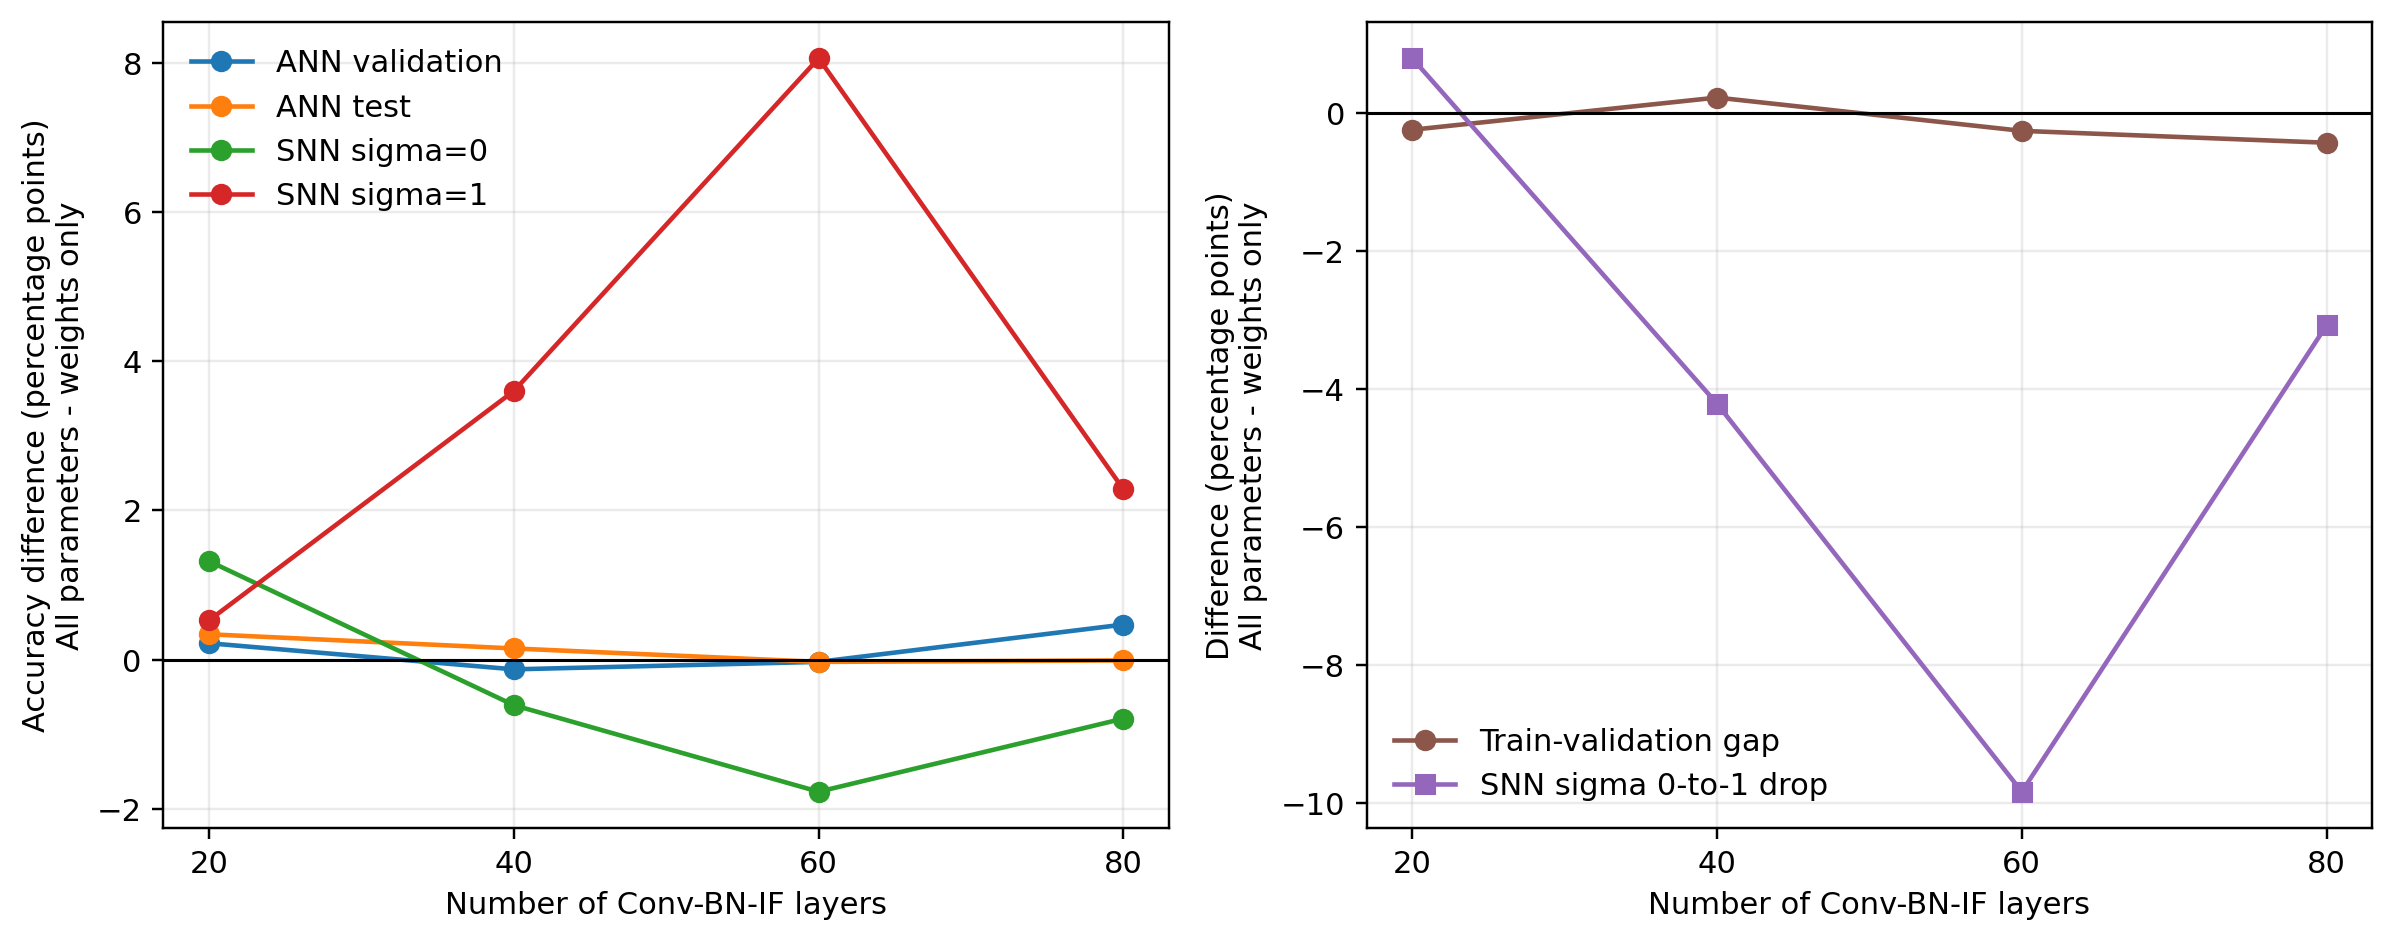

Data behind this chart, as committed beside it:
architecture, depth, n_lambda, weights_val_acc, all_val_acc, delta_val_acc, weights_test_acc, all_test_acc, delta_test_acc, weights_train_val_gap, all_train_val_gap, delta_train_val_gap, weights_snn_sigma0, all_snn_sigma0, delta_snn_sigma0, weights_snn_sigma1, all_snn_sigma1, delta_snn_sigma1, weights_snn_drop, all_snn_drop, delta_snn_drop, weights_lambda_mean, all_lambda_mean, delta_lambda_mean
residual_constant, 20, 21, 87.72, 87.94, 0.22, 86.96, 87.3, 0.34, 1.914, 1.672, -0.242, 81.74, 83.06, 1.32, 31.96, 32.49, 0.5267, 49.78, 50.57, 0.7933, 7.896, 6.786, -1.11
residual_constant, 40, 41, 87.76, 87.63, -0.13, 86.76, 86.91, 0.15, 1.63, 1.854, 0.224, 84.05, 83.44, -0.61, 33.45, 37.05, 3.6, 50.6, 46.39, -4.21, 7.953, 6.829, -1.124
residual_constant, 60, 61, 87.22, 87.19, -0.03, 86.56, 86.53, -0.03, 1.752, 1.494, -0.258, 83.32, 81.55, -1.77, 34.39, 42.45, 8.06, 48.93, 39.1, -9.83, 7.969, 6.847, -1.122
residual_constant, 80, 81, 87.14, 87.61, 0.47, 86.17, 86.16, -0.01, 1.566, 1.136, -0.43, 84.04, 83.25, -0.79, 33.79, 36.08, 2.283, 50.25, 47.17, -3.073, 7.986, 6.873, -1.114
